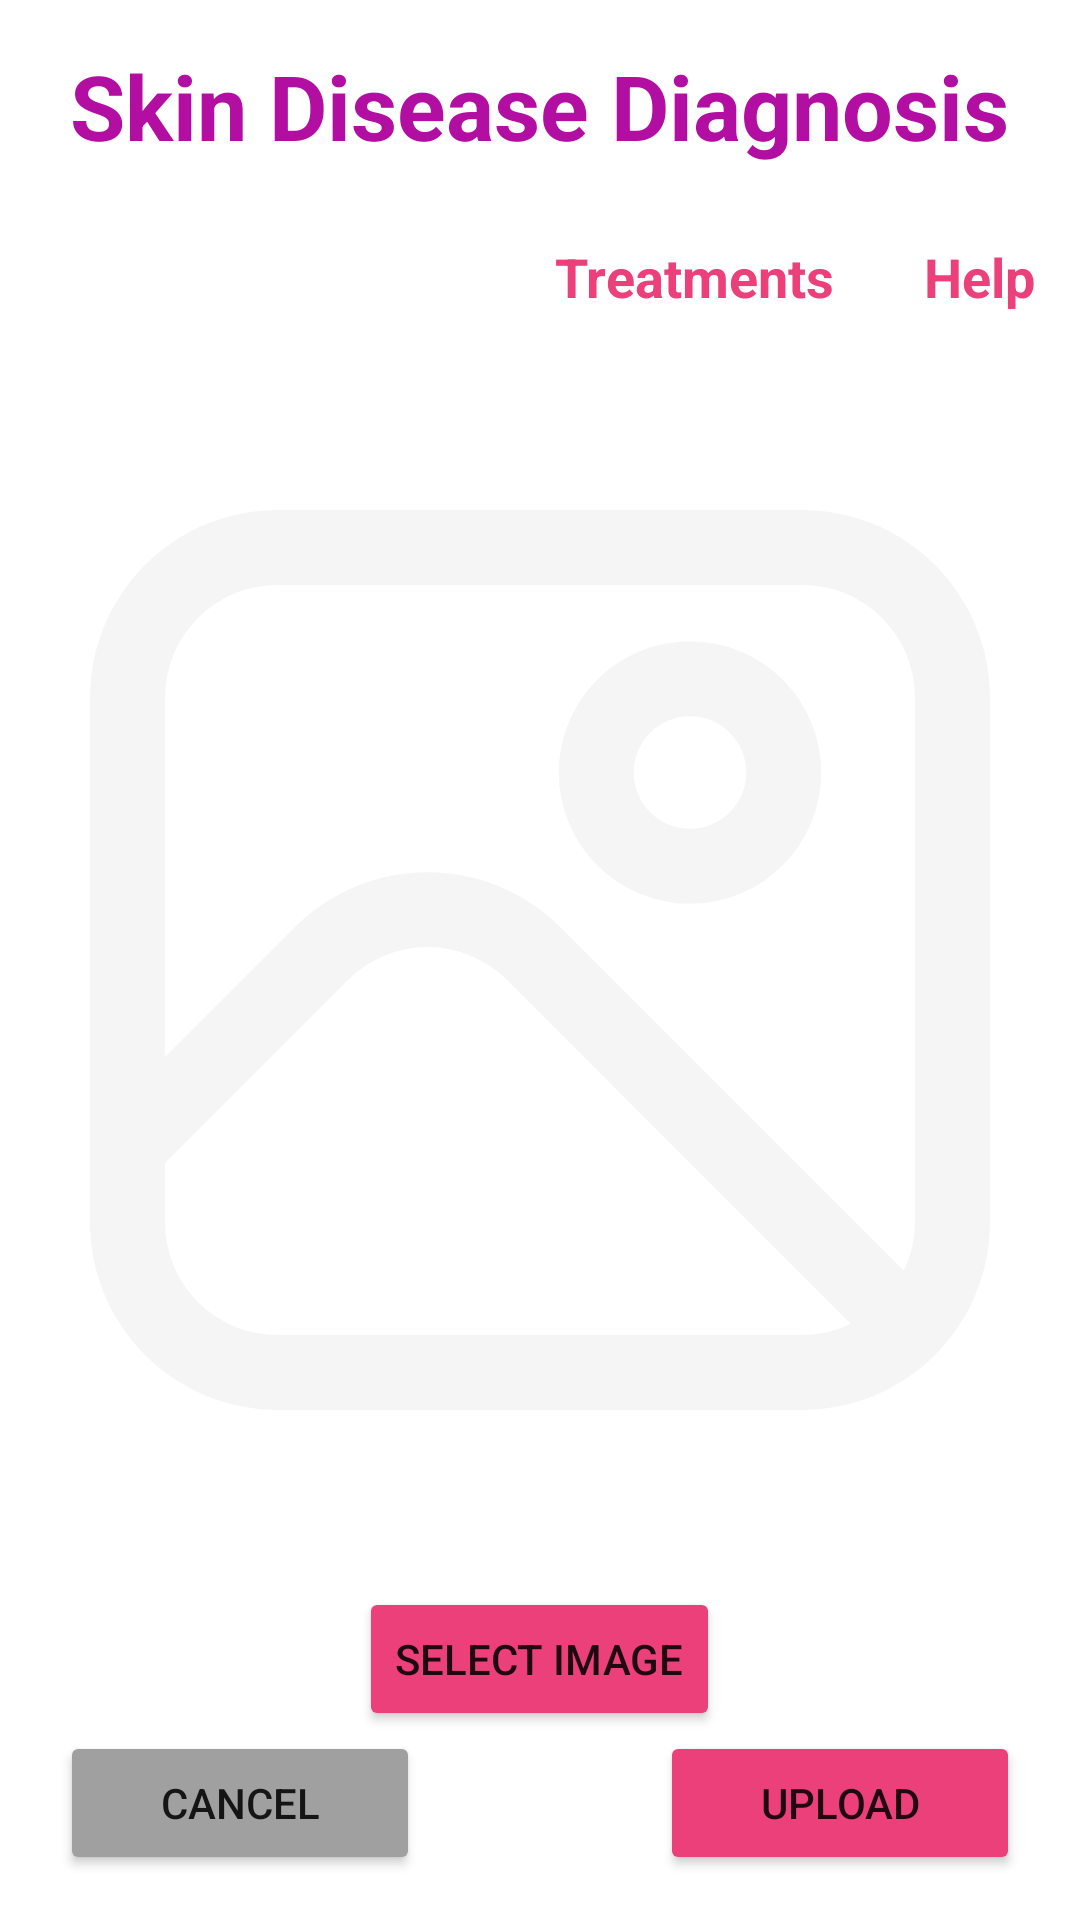

Android layout source for this screen:
<!-- AndroidManifest.xml: application theme Theme.SkinDiseaseDiagnosis -->
<!-- res/layout/activity_main.xml -->
<?xml version="1.0" encoding="utf-8"?>
<RelativeLayout xmlns:android="http://schemas.android.com/apk/res/android"
    xmlns:tools="http://schemas.android.com/tools"
    android:layout_width="match_parent"
    android:layout_height="match_parent"
    android:padding="15dp"
    tools:context=".MainActivity">


    <RelativeLayout
        android:layout_width="match_parent"
        android:layout_height="wrap_content">

        <TextView
            android:id="@+id/textTitle"
            android:layout_width="wrap_content"
            android:layout_height="65sp"
            android:text="Skin Disease Diagnosis"
            android:layout_centerHorizontal="true"
            android:textColor="#B30EA2"
            android:textSize="30sp"
            android:textStyle="bold" />

        <TextView
            android:id="@+id/treatmentsButton"
            android:layout_width="wrap_content"
            android:layout_height="wrap_content"
            android:layout_below="@+id/textTitle"
            android:layout_toStartOf="@id/helpButton"
            android:text="Treatments"
            android:textColor="#ec407a"
            android:textSize="18sp"
            android:textStyle="bold"
            android:layout_toLeftOf="@id/helpButton" />

        <TextView
            android:id="@+id/helpButton"
            android:layout_width="wrap_content"
            android:layout_height="wrap_content"
            android:layout_below="@+id/textTitle"
            android:layout_alignParentEnd="true"
            android:layout_marginStart="30dp"
            android:text="Help"
            android:textColor="#ec407a"
            android:textSize="18sp"
            android:textStyle="bold"
            android:layout_alignParentRight="true"
            android:layout_marginLeft="30dp" />
    </RelativeLayout>

    <ImageView
        android:id="@+id/previewImage"
        android:layout_width="300dp"
        android:layout_height="300dp"
        android:layout_centerInParent="true"
        android:src="@drawable/image"/>

    <LinearLayout
        android:layout_width="match_parent"
        android:layout_alignParentBottom="true"
        android:layout_height="wrap_content"
        android:orientation="vertical">

        <LinearLayout
            android:id="@+id/selectLayout"
            android:layout_width="match_parent"
            android:layout_height="wrap_content"
            android:gravity="center"
            android:orientation="horizontal">

            <Button
                android:id="@+id/selectImageButton"
                android:layout_width="wrap_content"
                android:layout_height="wrap_content"
                android:backgroundTint="#ec407a"
                android:text="Select Image" />
        </LinearLayout>

        <LinearLayout
            android:id="@+id/uploadLayout"
            android:layout_width="match_parent"
            android:layout_height="wrap_content"
            android:gravity="center"
            android:orientation="horizontal">

            <Button
                android:id="@+id/cancelButton"
                android:layout_width="120dp"
                android:layout_height="wrap_content"
                android:layout_marginEnd="40dp"
                android:backgroundTint="#a0a0a0"
                android:text="Cancel"
                android:layout_marginRight="40dp" />

            <Button
                android:id="@+id/uploadButton"
                android:layout_width="120dp"
                android:layout_height="wrap_content"
                android:layout_marginStart="40dp"
                android:backgroundTint="#ec407a"
                android:text="Upload"
                android:layout_marginLeft="40dp" />
        </LinearLayout>
    </LinearLayout>
</RelativeLayout>
<!-- resources referenced by this layout -->
<resources>
  <!-- drawable image (drawable) -->
  <vector xmlns:android="http://schemas.android.com/apk/res/android"
      android:width="24dp"
      android:height="24dp"
      android:viewportWidth="24"
      android:viewportHeight="24">
      <path
          android:fillColor="#f5f5f5"
          android:pathData="M19 0H5A5.006 5.006 0 0 0 0 5V19a5.006 5.006 0 0 0 5 5H19a5.006 5.006 0 0 0 5 -5V5A5.006 5.006 0 0 0 19 0ZM5 2H19a3 3 0 0 1 3 3V19a2.951 2.951 0 0 1 -0.3 1.285l-9.163 -9.163a5 5 0 0 0 -7.072 0L2 14.586V5A3 3 0 0 1 5 2ZM5 22a3 3 0 0 1 -3 -3V17.414l4.878 -4.878a3 3 0 0 1 4.244 0L20.285 21.7A2.951 2.951 0 0 1 19 22Z" />
      <path
          android:fillColor="#f5f5f5"
          android:pathData="M16 10.5A3.5 3.5 0 1 0 12.5 7 3.5 3.5 0 0 0 16 10.5Zm0 -5A1.5 1.5 0 1 1 14.5 7 1.5 1.5 0 0 1 16 5.5Z" />
  </vector>
  <style name="Theme.SkinDiseaseDiagnosis" parent="Theme.MaterialComponents.DayNight.NoActionBar">
          
          <item name="colorPrimary">@color/purple_500</item>
          <item name="colorPrimaryVariant">@color/purple_700</item>
          <item name="colorOnPrimary">@color/white</item>
          
          <item name="colorSecondary">@color/teal_200</item>
          <item name="colorSecondaryVariant">@color/teal_700</item>
          <item name="colorOnSecondary">@color/black</item>
          
          <item name="android:statusBarColor" tools:targetApi="l">?attr/colorPrimaryVariant</item>
          
      </style>
  <color name="purple_500">#FF6200EE</color>
  <color name="purple_700">#FF3700B3</color>
  <color name="white">#FFFFFFFF</color>
  <color name="teal_200">#FF03DAC5</color>
  <color name="teal_700">#FF018786</color>
  <color name="black">#FF000000</color>
</resources>
